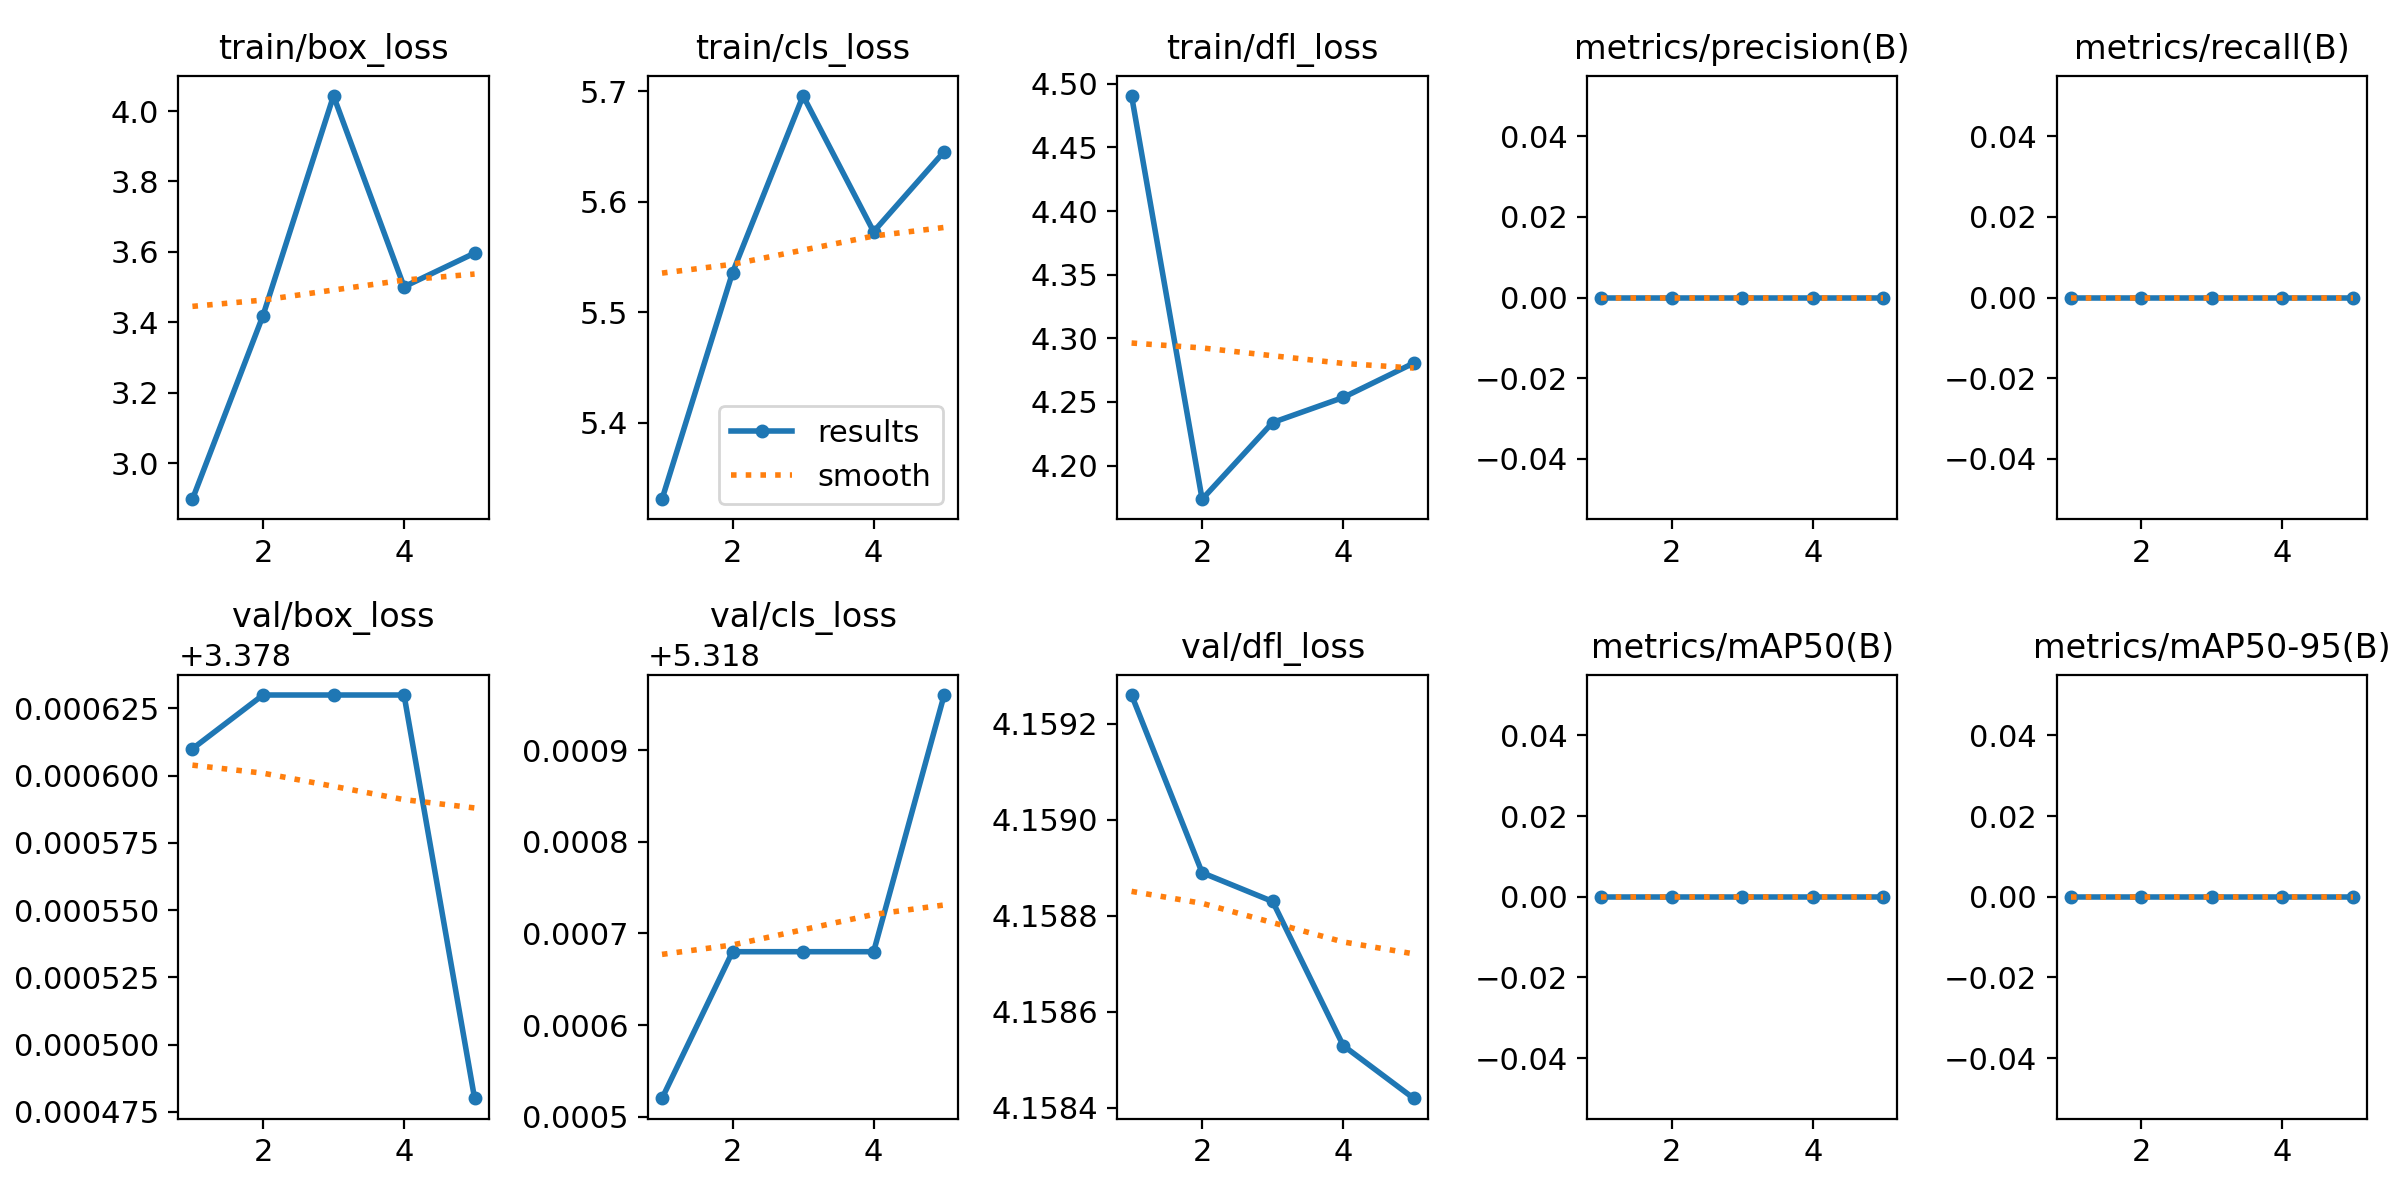

The file beside this chart, header and first rows:
epoch, time, train/box_loss, train/cls_loss, train/dfl_loss, metrics/precision(B), metrics/recall(B), metrics/mAP50(B), metrics/mAP50-95(B), val/box_loss, val/cls_loss, val/dfl_loss, lr/pg0, lr/pg1, lr/pg2
1, 20.91, 2.898, 5.331, 4.491, 0, 0, 0, 0, 3.379, 5.319, 4.159, 0, 0, 0
2, 21.67, 3.419, 5.536, 4.174, 0, 0, 0, 0, 3.379, 5.319, 4.159, 9.5438e-07, 9.5438e-07, 9.5438e-07
3, 22.24, 4.043, 5.696, 4.234, 0, 0, 0, 0, 3.379, 5.319, 4.159, 1.43752e-06, 1.43752e-06, 1.43752e-06
4, 22.93, 3.501, 5.573, 4.254, 0, 0, 0, 0, 3.379, 5.319, 4.159, 1.44942e-06, 1.44942e-06, 1.44942e-06
5, 23.73, 3.597, 5.645, 4.281, 0, 0, 0, 0, 3.378, 5.319, 4.158, 9.9008e-07, 9.9008e-07, 9.9008e-07
